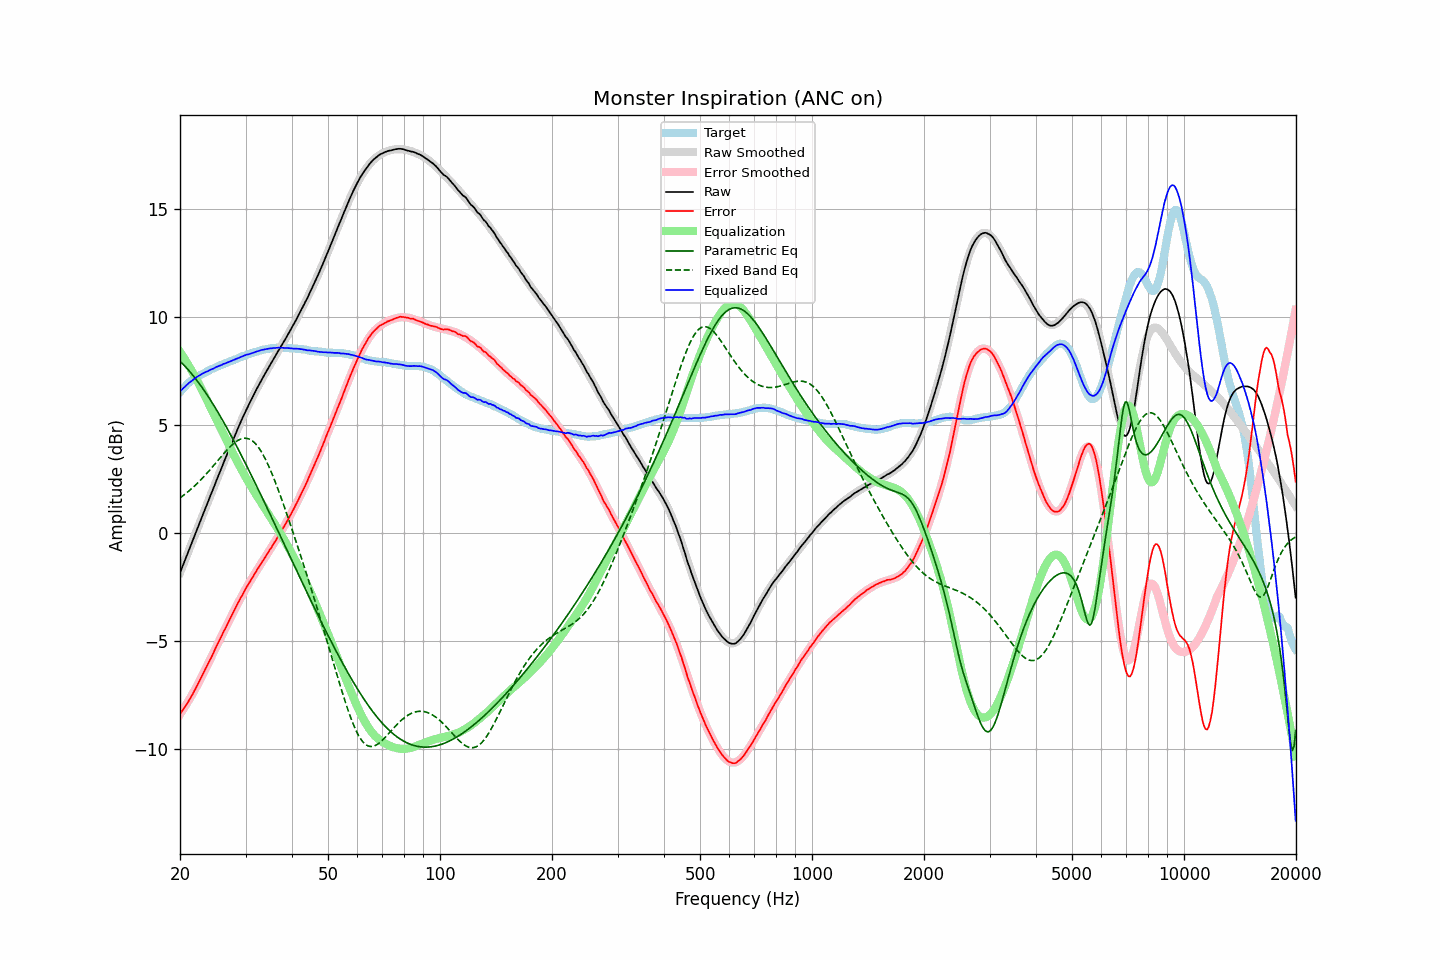

The file beside this chart, header and first rows:
frequency, raw, error, smoothed, error_smoothed, equalization, parametric_eq, fixed_band_eq, equalized_raw, equalized_smoothed, target
20.00, -1.84, -8.38, -1.84, -8.40, 8.40, 7.96, 1.63, 6.56, 6.56, 6.53
20.20, -1.65, -8.28, -1.65, -8.29, 8.29, 7.89, 1.68, 6.63, 6.63, 6.62
20.40, -1.46, -8.16, -1.46, -8.17, 8.17, 7.82, 1.74, 6.71, 6.71, 6.70
20.61, -1.28, -8.05, -1.27, -8.05, 8.05, 7.74, 1.80, 6.78, 6.78, 6.77
20.81, -1.08, -7.94, -1.09, -7.93, 7.93, 7.66, 1.85, 6.85, 6.85, 6.86
21.02, -0.89, -7.84, -0.90, -7.81, 7.81, 7.58, 1.92, 6.92, 6.91, 6.94
21.23, -0.70, -7.71, -0.71, -7.69, 7.69, 7.49, 1.98, 6.98, 6.98, 7.00
21.44, -0.52, -7.58, -0.52, -7.56, 7.56, 7.40, 2.04, 7.04, 7.04, 7.06
21.66, -0.34, -7.45, -0.33, -7.43, 7.43, 7.31, 2.11, 7.09, 7.10, 7.11
21.87, -0.14, -7.30, -0.14, -7.29, 7.29, 7.22, 2.18, 7.15, 7.15, 7.16
22.09, 0.05, -7.16, 0.05, -7.16, 7.16, 7.12, 2.25, 7.21, 7.21, 7.21
22.31, 0.24, -7.02, 0.24, -7.02, 7.02, 7.03, 2.32, 7.26, 7.26, 7.26
22.54, 0.42, -6.88, 0.43, -6.88, 6.88, 6.93, 2.39, 7.30, 7.30, 7.30
22.76, 0.62, -6.72, 0.62, -6.73, 6.73, 6.82, 2.47, 7.35, 7.35, 7.34
22.99, 0.81, -6.57, 0.80, -6.58, 6.58, 6.72, 2.55, 7.39, 7.38, 7.37
23.22, 1.00, -6.42, 0.99, -6.43, 6.43, 6.61, 2.63, 7.43, 7.42, 7.41
23.45, 1.19, -6.26, 1.18, -6.28, 6.28, 6.50, 2.71, 7.47, 7.46, 7.45
23.69, 1.36, -6.13, 1.37, -6.13, 6.13, 6.39, 2.79, 7.49, 7.50, 7.49
23.92, 1.56, -5.97, 1.56, -5.97, 5.97, 6.27, 2.88, 7.53, 7.53, 7.53
24.16, 1.75, -5.83, 1.75, -5.82, 5.82, 6.16, 2.96, 7.57, 7.57, 7.58
24.40, 1.93, -5.68, 1.93, -5.67, 5.67, 6.04, 3.05, 7.60, 7.60, 7.61
24.65, 2.11, -5.52, 2.12, -5.51, 5.51, 5.92, 3.14, 7.63, 7.64, 7.63
24.89, 2.31, -5.35, 2.31, -5.36, 5.36, 5.80, 3.22, 7.67, 7.67, 7.66
25.14, 2.50, -5.20, 2.49, -5.21, 5.21, 5.67, 3.31, 7.71, 7.70, 7.70
25.39, 2.68, -5.05, 2.68, -5.06, 5.06, 5.55, 3.40, 7.74, 7.74, 7.73
25.65, 2.87, -4.91, 2.86, -4.90, 4.90, 5.42, 3.49, 7.77, 7.77, 7.77
25.91, 3.04, -4.75, 3.05, -4.75, 4.75, 5.29, 3.58, 7.79, 7.80, 7.79
26.16, 3.24, -4.58, 3.23, -4.60, 4.60, 5.16, 3.66, 7.84, 7.83, 7.82
26.43, 3.41, -4.45, 3.41, -4.44, 4.44, 5.03, 3.75, 7.86, 7.86, 7.86
26.69, 3.60, -4.30, 3.60, -4.29, 4.29, 4.89, 3.83, 7.89, 7.89, 7.89
26.96, 3.77, -4.15, 3.78, -4.14, 4.14, 4.76, 3.91, 7.91, 7.92, 7.92
27.23, 3.95, -4.00, 3.96, -3.99, 3.99, 4.62, 3.99, 7.94, 7.95, 7.95
27.50, 4.14, -3.85, 4.14, -3.84, 3.84, 4.48, 4.06, 7.97, 7.98, 7.98
27.77, 4.32, -3.68, 4.32, -3.69, 3.69, 4.34, 4.13, 8.01, 8.01, 8.00
28.05, 4.50, -3.54, 4.50, -3.54, 3.54, 4.20, 4.19, 8.04, 8.04, 8.04
28.33, 4.67, -3.39, 4.67, -3.40, 3.40, 4.06, 4.24, 8.07, 8.07, 8.06
28.62, 4.84, -3.25, 4.84, -3.26, 3.26, 3.92, 4.29, 8.10, 8.10, 8.09
28.90, 5.02, -3.11, 5.01, -3.12, 3.12, 3.77, 4.33, 8.13, 8.13, 8.13
29.19, 5.19, -2.97, 5.18, -2.98, 2.98, 3.63, 4.36, 8.16, 8.16, 8.15
29.48, 5.36, -2.84, 5.35, -2.84, 2.84, 3.48, 4.38, 8.20, 8.19, 8.20
29.78, 5.51, -2.70, 5.51, -2.70, 2.70, 3.33, 4.39, 8.22, 8.21, 8.21
30.08, 5.68, -2.56, 5.67, -2.57, 2.57, 3.19, 4.39, 8.25, 8.24, 8.24
30.38, 5.83, -2.44, 5.83, -2.44, 2.44, 3.04, 4.38, 8.28, 8.27, 8.27
30.68, 5.98, -2.33, 5.98, -2.31, 2.31, 2.89, 4.36, 8.29, 8.30, 8.30
30.99, 6.12, -2.20, 6.13, -2.19, 2.19, 2.74, 4.32, 8.31, 8.32, 8.32
31.30, 6.27, -2.07, 6.28, -2.07, 2.07, 2.58, 4.27, 8.34, 8.35, 8.34
31.61, 6.43, -1.95, 6.43, -1.94, 1.94, 2.43, 4.21, 8.37, 8.37, 8.37
31.93, 6.57, -1.82, 6.57, -1.82, 1.82, 2.28, 4.14, 8.40, 8.40, 8.39
32.24, 6.72, -1.69, 6.71, -1.70, 1.70, 2.13, 4.05, 8.42, 8.42, 8.41
32.57, 6.85, -1.59, 6.85, -1.58, 1.58, 1.97, 3.95, 8.44, 8.44, 8.44
32.89, 7.00, -1.46, 6.99, -1.47, 1.47, 1.82, 3.84, 8.46, 8.46, 8.46
33.22, 7.14, -1.35, 7.13, -1.35, 1.35, 1.66, 3.72, 8.49, 8.48, 8.48
33.55, 7.27, -1.23, 7.26, -1.23, 1.23, 1.51, 3.59, 8.50, 8.50, 8.50
33.89, 7.40, -1.12, 7.40, -1.12, 1.12, 1.35, 3.44, 8.51, 8.51, 8.51
34.23, 7.53, -1.01, 7.53, -1.00, 1.00, 1.19, 3.29, 8.52, 8.53, 8.53
34.57, 7.66, -0.89, 7.66, -0.88, 0.88, 1.04, 3.13, 8.54, 8.54, 8.54
34.92, 7.79, -0.76, 7.79, -0.76, 0.76, 0.88, 2.96, 8.56, 8.55, 8.55
35.27, 7.91, -0.66, 7.92, -0.65, 0.65, 0.72, 2.79, 8.56, 8.56, 8.57
35.62, 8.05, -0.52, 8.04, -0.53, 0.53, 0.57, 2.61, 8.57, 8.57, 8.56
35.97, 8.17, -0.40, 8.17, -0.41, 0.41, 0.41, 2.42, 8.57, 8.58, 8.57
... 635 more rows
